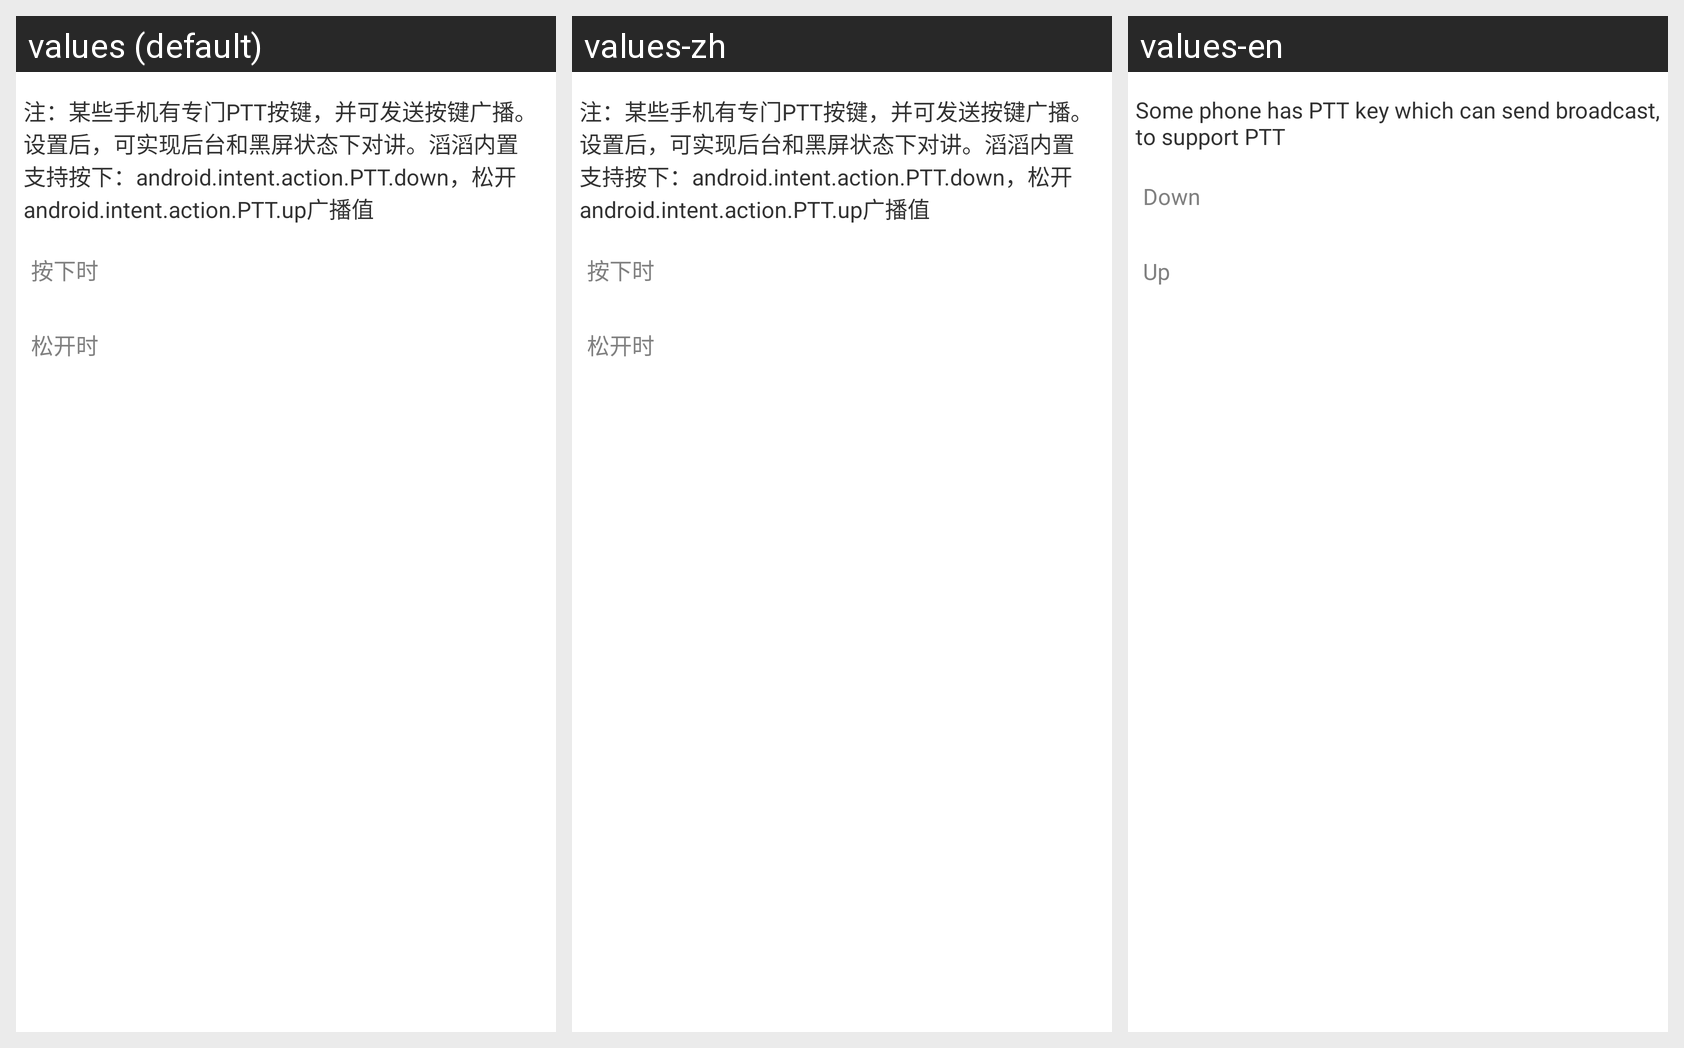

The Android screen above is rendered under several locales of the same app. Produce the string resources it draws, with the default and per-locale values.
Android screen res/layout/set_ptt_broadcast.xml rendered under 3 locales, left to right: values (default), values-zh, values-en. Device: Nexus 5 (rendered at 1080×1920; each locale shown at half size, 540×960, under a caption strip naming it); theme android:Theme.Holo.Light.NoActionBar.
Strings drawn on this screen, with the default value and each locale's value (text and hints the layout hard-codes, and strings that could not be matched under every locale, appear in the picture but are not listed):

ptt_broadcast_help
  values: 注：某些手机有专门PTT按键，并可发送按键广播。设置后，可实现后台和黑屏状态下对讲。滔滔内置支持按下：android.intent.action.PTT.down，松开android.intent.action.PTT.up广播值
  values-zh: 注：某些手机有专门PTT按键，并可发送按键广播。设置后，可实现后台和黑屏状态下对讲。滔滔内置支持按下：android.intent.action.PTT.down，松开android.intent.action.PTT.up广播值
  values-en: Some phone has PTT key which can send broadcast, to support PTT

when_down
  values: 按下时
  values-zh: 按下时
  values-en: Down

when_up
  values: 松开时
  values-zh: 松开时
  values-en: Up
